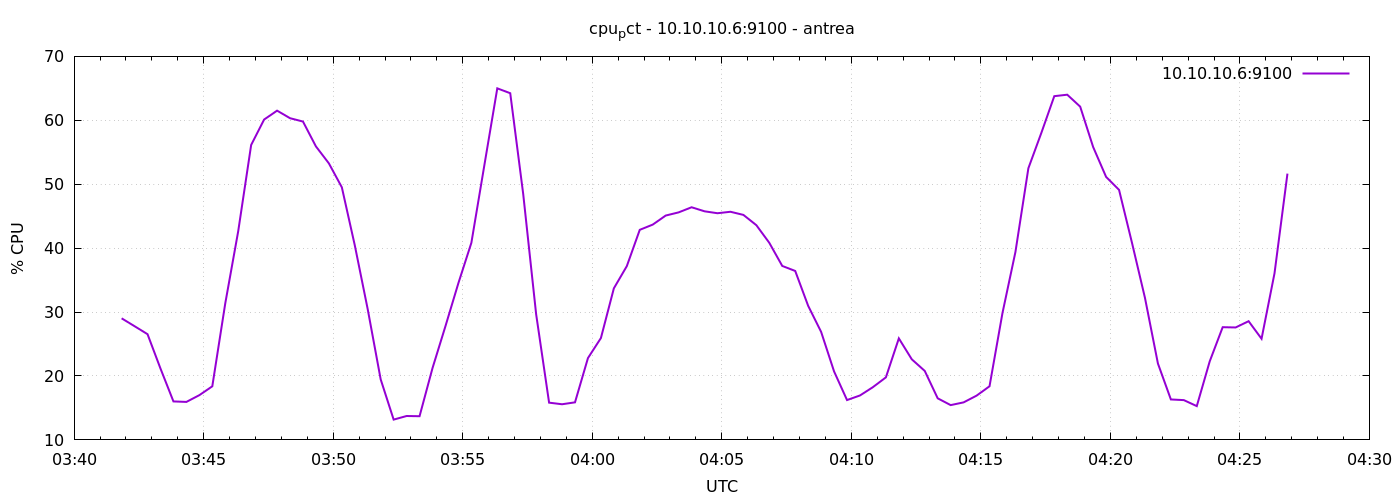

Data behind this chart, as committed beside it:
1777952510	29.01904761904873
1777952540	27.79
1777952570	26.54
1777952600	21.16
1777952630	16.02
1777952660	15.94
1777952690	17
1777952720	18.39
1777952750	31.35
1777952780	42.64
1777952810	56.14
1777952840	60.12
1777952870	61.51
1777952900	60.33
1777952930	59.8
1777952960	55.91
1777952990	53.26
1777953020	49.52
1777953050	40.44
1777953080	30.42
1777953110	19.46
1777953140	13.18
1777953170	13.74
1777953200	13.7
1777953230	21.23
1777953260	27.8
1777953290	34.54
1777953320	40.83
1777953350	52.94
1777953380	65
1777953410	64.24
1777953440	48.5
1777953470	29.66
1777953500	15.83
1777953530	15.58
1777953560	15.88
1777953590	22.8
1777953620	25.94
1777953650	33.71
1777953680	37.19
1777953710	42.87
1777953740	43.68
1777953770	45.1
1777953800	45.6
1777953830	46.4
1777953860	45.76
1777953890	45.46
1777953920	45.69
1777953950	45.2
1777953980	43.59
1777954010	40.83
1777954040	37.21
1777954070	36.43
1777954100	30.97
1777954130	26.9
1777954160	20.71
1777954190	16.23
1777954220	16.95
1777954250	18.26
1777954280	19.79
1777954310	25.88
... 30 more rows
